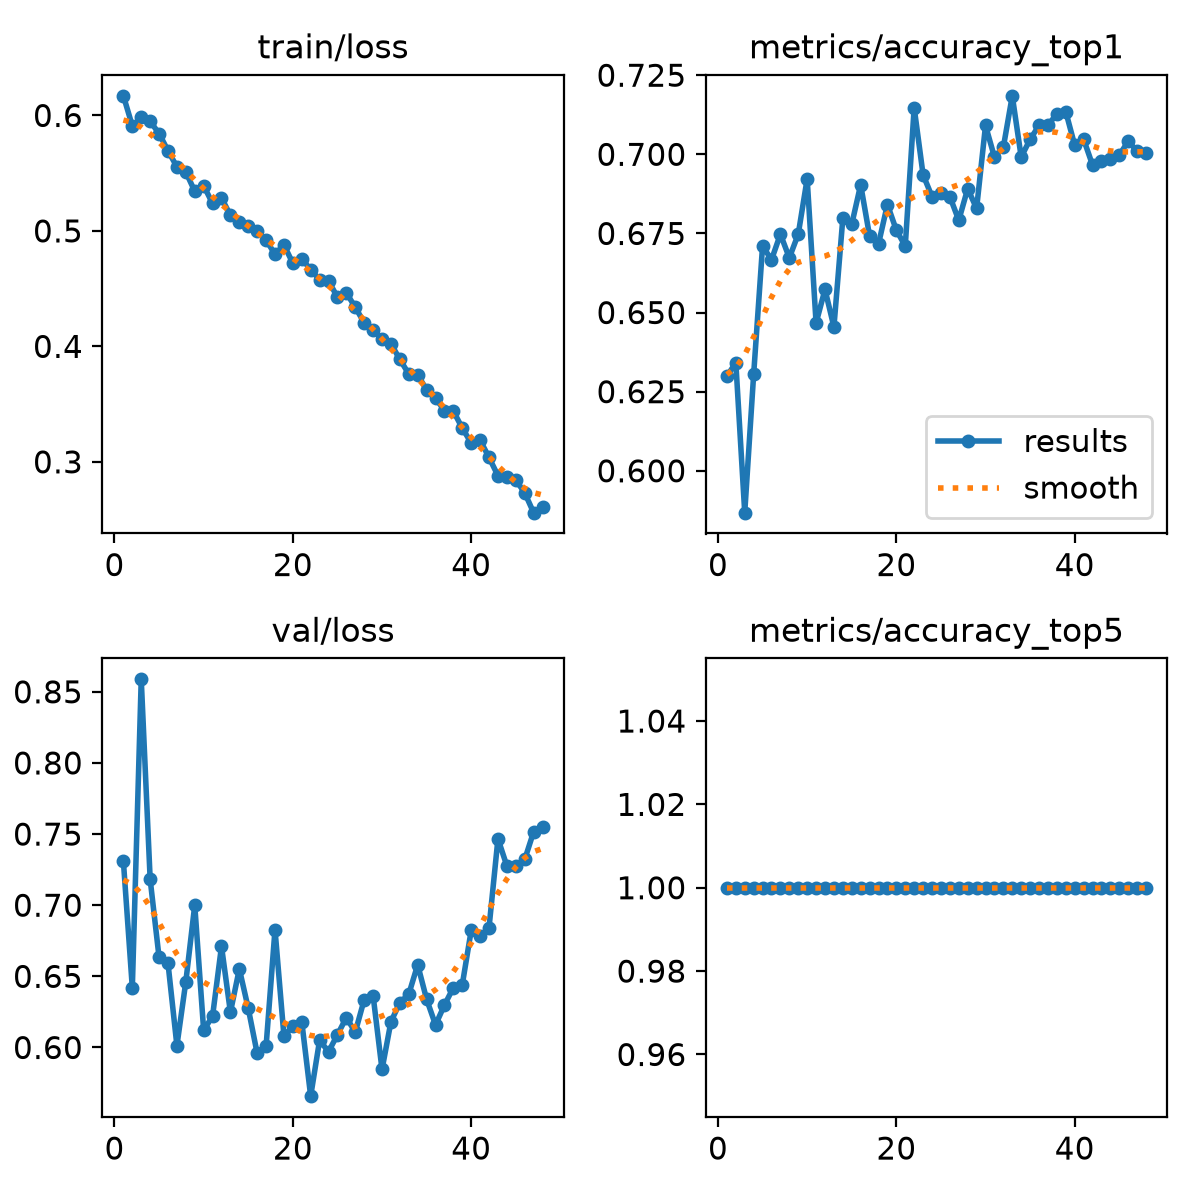

The data file committed next to this chart (first rows):
epoch, time, train/loss, metrics/accuracy_top1, metrics/accuracy_top5, val/loss, lr/pg0, lr/pg1, lr/pg2
1, 37.57, 0.617, 0.6298, 1, 0.7308, 0.0005522, 0.0005522, 0.0005522
2, 47.07, 0.5909, 0.6342, 1, 0.642, 0.001107, 0.001107, 0.001107
3, 56.72, 0.5984, 0.5868, 1, 0.8588, 0.001659, 0.001659, 0.001659
4, 65.77, 0.5948, 0.6305, 1, 0.7183, 0.001657, 0.001657, 0.001657
5, 75.09, 0.5843, 0.671, 1, 0.6633, 0.001649, 0.001649, 0.001649
6, 84.17, 0.5694, 0.6667, 1, 0.6592, 0.001639, 0.001639, 0.001639
7, 93.15, 0.5555, 0.6748, 1, 0.6013, 0.001627, 0.001627, 0.001627
8, 102.2, 0.5511, 0.6673, 1, 0.6462, 0.001612, 0.001612, 0.001612
9, 111.8, 0.5343, 0.6748, 1, 0.7, 0.001596, 0.001596, 0.001596
10, 120.7, 0.5392, 0.6923, 1, 0.612, 0.001577, 0.001577, 0.001577
11, 129.9, 0.5238, 0.6467, 1, 0.6221, 0.001556, 0.001556, 0.001556
12, 139, 0.5285, 0.6573, 1, 0.6712, 0.001534, 0.001534, 0.001534
13, 148.3, 0.5136, 0.6454, 1, 0.6248, 0.001509, 0.001509, 0.001509
14, 157.5, 0.5078, 0.6798, 1, 0.6552, 0.001483, 0.001483, 0.001483
15, 166.6, 0.504, 0.6779, 1, 0.6275, 0.001455, 0.001455, 0.001455
16, 175.8, 0.4997, 0.6904, 1, 0.5958, 0.001425, 0.001425, 0.001425
17, 184.9, 0.492, 0.6742, 1, 0.6009, 0.001394, 0.001394, 0.001394
18, 194.1, 0.4798, 0.6717, 1, 0.6829, 0.001361, 0.001361, 0.001361
19, 204.1, 0.488, 0.6841, 1, 0.6082, 0.001327, 0.001327, 0.001327
20, 216.1, 0.472, 0.676, 1, 0.6149, 0.001291, 0.001291, 0.001291
21, 227.5, 0.4758, 0.671, 1, 0.6182, 0.001254, 0.001254, 0.001254
22, 236.9, 0.4665, 0.7147, 1, 0.5658, 0.001216, 0.001216, 0.001216
23, 246.2, 0.4578, 0.6935, 1, 0.6051, 0.001177, 0.001177, 0.001177
24, 255.6, 0.4566, 0.6866, 1, 0.597, 0.001138, 0.001138, 0.001138
25, 265.7, 0.4427, 0.6879, 1, 0.6089, 0.001097, 0.001097, 0.001097
26, 274.9, 0.4463, 0.6866, 1, 0.621, 0.001055, 0.001055, 0.001055
27, 284.3, 0.434, 0.6792, 1, 0.6108, 0.001013, 0.001013, 0.001013
28, 293.7, 0.4204, 0.6891, 1, 0.6335, 0.0009709, 0.0009709, 0.0009709
29, 305.7, 0.4144, 0.6829, 1, 0.6364, 0.0009281, 0.0009281, 0.0009281
30, 319.4, 0.4064, 0.7091, 1, 0.5845, 0.000885, 0.000885, 0.000885
31, 328.5, 0.4023, 0.6991, 1, 0.6181, 0.0008418, 0.0008418, 0.0008418
32, 337.8, 0.3887, 0.7023, 1, 0.6315, 0.0007986, 0.0007986, 0.0007986
33, 346.5, 0.3761, 0.7185, 1, 0.6374, 0.0007556, 0.0007556, 0.0007556
34, 354.6, 0.3754, 0.6991, 1, 0.6582, 0.0007128, 0.0007128, 0.0007128
35, 362.6, 0.3624, 0.7047, 1, 0.6339, 0.0006703, 0.0006703, 0.0006703
36, 370.7, 0.3553, 0.7091, 1, 0.6159, 0.0006283, 0.0006283, 0.0006283
37, 378.7, 0.3443, 0.7091, 1, 0.6298, 0.0005868, 0.0005868, 0.0005868
38, 386.8, 0.344, 0.7129, 1, 0.642, 0.0005461, 0.0005461, 0.0005461
39, 395, 0.3292, 0.7135, 1, 0.6441, 0.0005062, 0.0005062, 0.0005062
40, 403.4, 0.3164, 0.7029, 1, 0.6823, 0.0004672, 0.0004672, 0.0004672
41, 411.7, 0.3187, 0.7047, 1, 0.6781, 0.0004293, 0.0004293, 0.0004293
42, 420, 0.3038, 0.6966, 1, 0.6843, 0.0003924, 0.0003924, 0.0003924
43, 428.4, 0.288, 0.6979, 1, 0.7467, 0.0003568, 0.0003568, 0.0003568
44, 437, 0.2864, 0.6985, 1, 0.7276, 0.0003225, 0.0003225, 0.0003225
45, 446.4, 0.2842, 0.6997, 1, 0.7274, 0.0002897, 0.0002897, 0.0002897
46, 455.1, 0.2732, 0.7041, 1, 0.7321, 0.0002584, 0.0002584, 0.0002584
47, 463.5, 0.256, 0.701, 1, 0.7516, 0.0002286, 0.0002286, 0.0002286
48, 471.9, 0.2611, 0.7004, 1, 0.7552, 0.0002006, 0.0002006, 0.0002006
